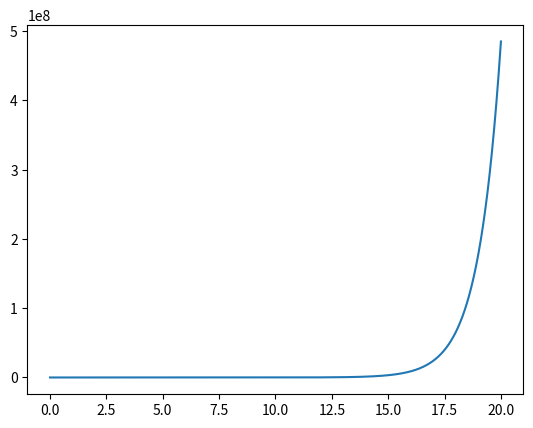

Here is the Python script that generated this plot:
# Importação das bibliotecas da geração de gráficos

import numpy as np
import matplotlib as mpl
import matplotlib.pyplot as plt

# Getting started matplotlib

# Atribuição de variáveis
x = np.linspace(0, 20, 2000)
y = np.exp(x)

# Processamento de dados
fig, ax = plt.subplots()
ax.plot(x, y)

# Saída de dados
plt.show()